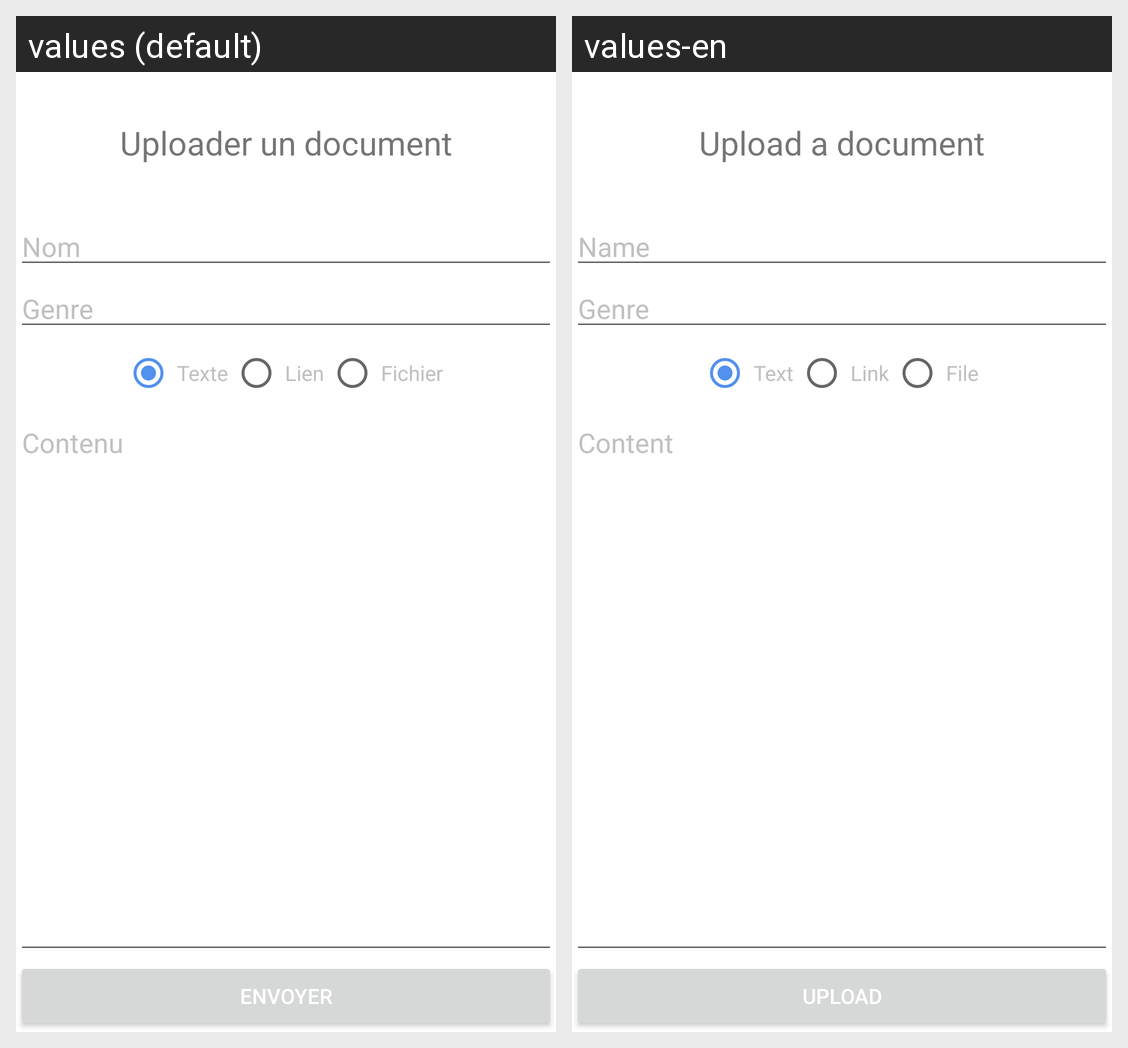

This grid shows one Android layout under two languages. Give, for every string resource on the screen, its name, the default text and each shown locale's text.
Android screen res/layout/upload_fragment.xml rendered under 2 locales, left to right: values (default), values-en. Device: Nexus 5 (rendered at 1080×1920; each locale shown at half size, 540×960, under a caption strip naming it); theme AppTheme.
Strings drawn on this screen, with the default value and each locale's value (text and hints the layout hard-codes, and strings that could not be matched under every locale, appear in the picture but are not listed):

upload_document_title_label
  values: Uploader un document
  values-en: Upload a document

upload_document_name_hint
  values: Nom
  values-en: Name

upload_document_genre_hint
  values: Genre
  values-en: Genre

upload_document_radio_text_label
  values: Texte
  values-en: Text

upload_document_radio_link_label
  values: Lien
  values-en: Link

upload_document_radio_file_label
  values: Fichier
  values-en: File

upload_document_content_text_hint
  values: Contenu
  values-en: Content

upload_document_button
  values: Envoyer
  values-en: Upload
